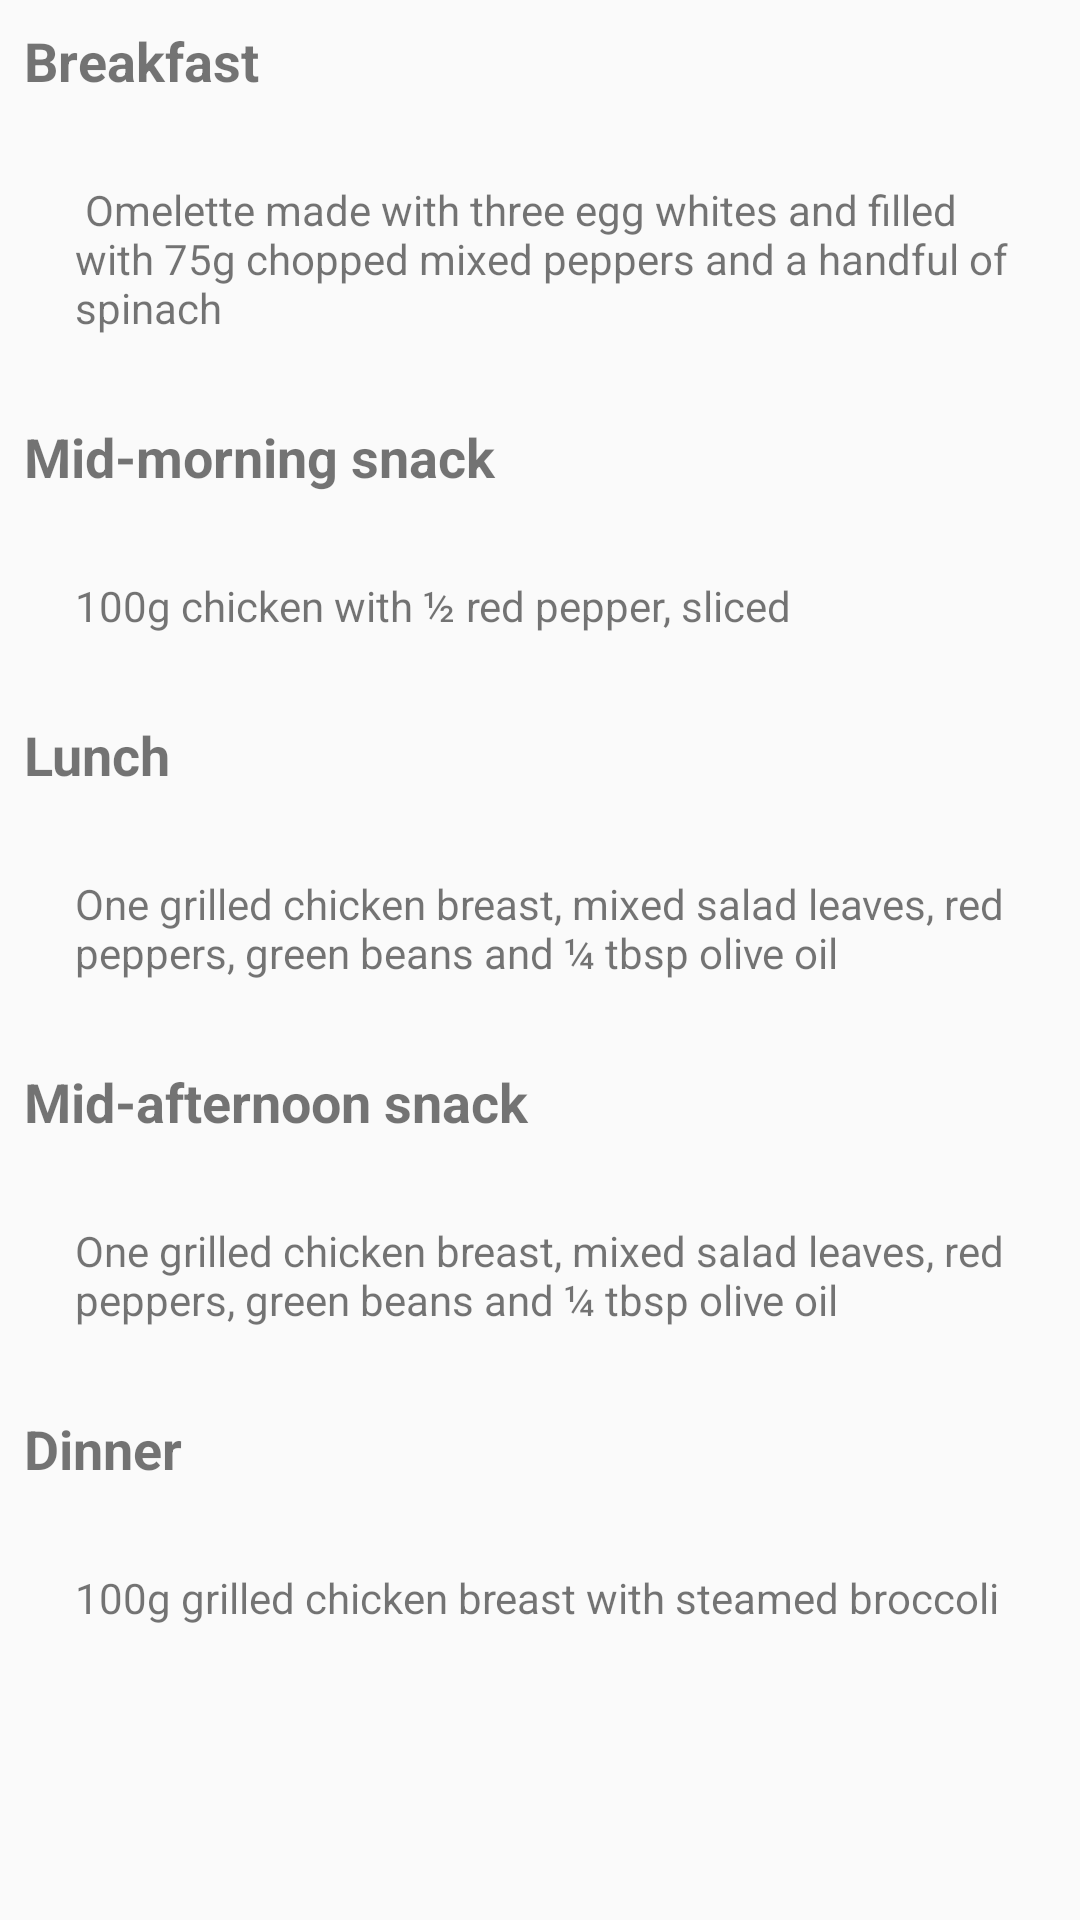

The Android layout XML behind this screen, and the referenced resources:
<!-- AndroidManifest.xml: application theme AppTheme -->
<!-- res/layout/fragment_monday.xml -->
<android.support.v4.widget.NestedScrollView xmlns:android="http://schemas.android.com/apk/res/android"
    xmlns:tools="http://schemas.android.com/tools"
    android:layout_width="match_parent"
    android:layout_height="match_parent"
    tools:context="com.lifeplaytrip.fragment.MondayFragment">

    
    <LinearLayout
    android:layout_width="match_parent"
    android:layout_height="match_parent"
    android:orientation="vertical">

    <TextView
        android:layout_width="match_parent"
        android:layout_height="wrap_content"
        android:layout_margin="8dp"
        android:text="Breakfast"
        android:textSize="18sp"
        android:textStyle="bold" />

    <RelativeLayout
        android:id="@+id/breakfastLayout"
        android:layout_width="match_parent"
        android:layout_height="wrap_content"
        android:layout_margin="10dp"
        android:padding="10dp">

        <ImageView
            android:id="@+id/sign_image1"
            android:layout_width="wrap_content"
            android:layout_height="wrap_content"
            android:background="@drawable/greentick" />

        <TextView
            android:id="@+id/sign_image1_text"
            android:layout_width="wrap_content"
            android:layout_height="wrap_content"
            android:layout_marginLeft="5dp"
            android:layout_toRightOf="@+id/sign_image1"
            android:text=" Omelette made with three egg whites and filled with 75g chopped mixed peppers and a handful of spinach" />

    </RelativeLayout>

    <TextView
        android:layout_width="match_parent"
        android:layout_height="wrap_content"
        android:layout_margin="8dp"
        android:text="Mid-morning snack"
        android:textSize="18sp"
        android:textStyle="bold" />

    <RelativeLayout
        android:id="@+id/midmrngfastLayout"
        android:layout_width="match_parent"
        android:layout_height="wrap_content"
        android:layout_margin="10dp"
        android:padding="10dp">

        <ImageView
            android:id="@+id/mid_image"
            android:layout_width="wrap_content"
            android:layout_height="wrap_content"
            android:background="@drawable/greentick" />

        <TextView
            android:id="@+id/mid_image_text"
            android:layout_width="wrap_content"
            android:layout_height="wrap_content"
            android:layout_marginLeft="5dp"
            android:layout_toRightOf="@+id/mid_image"
            android:text="100g chicken with ½ red pepper, sliced" />


    </RelativeLayout>

    <TextView
        android:layout_width="match_parent"
        android:layout_height="wrap_content"
        android:layout_margin="8dp"
        android:text="Lunch"
        android:textSize="18sp"
        android:textStyle="bold" />

    <RelativeLayout
        android:id="@+id/lunchfastLayout"
        android:layout_width="match_parent"
        android:layout_height="wrap_content"
        android:layout_margin="10dp"
        android:padding="10dp">

        <ImageView
            android:id="@+id/lunch_image"
            android:layout_width="wrap_content"
            android:layout_height="wrap_content"
            android:background="@drawable/greentick" />

        <TextView
            android:id="@+id/lunch_image_text"
            android:layout_width="wrap_content"
            android:layout_height="wrap_content"
            android:layout_marginLeft="5dp"
            android:layout_toRightOf="@+id/lunch_image"
            android:text="One grilled chicken breast, mixed salad leaves, red peppers, green beans and ¼ tbsp olive oil" />


    </RelativeLayout>

    <TextView
        android:layout_width="match_parent"
        android:layout_height="wrap_content"
        android:layout_margin="8dp"
        android:text="Mid-afternoon snack"
        android:textSize="18sp"
        android:textStyle="bold" />

    <RelativeLayout
        android:id="@+id/mid_afternoonLayout"
        android:layout_width="match_parent"
        android:layout_height="wrap_content"
        android:layout_margin="10dp"
        android:padding="10dp">

        <ImageView
            android:id="@+id/mid_afternoon_image"
            android:layout_width="wrap_content"
            android:layout_height="wrap_content"
            android:background="@drawable/greentick" />

        <TextView
            android:id="@+id/mid_afternoon_image_text"
            android:layout_width="wrap_content"
            android:layout_height="wrap_content"
            android:layout_marginLeft="5dp"
            android:layout_toRightOf="@+id/mid_afternoon_image"
            android:text="One grilled chicken breast, mixed salad leaves, red peppers, green beans and ¼ tbsp olive oil" />


    </RelativeLayout>

    <TextView
        android:layout_width="match_parent"
        android:layout_height="wrap_content"
        android:layout_margin="8dp"
        android:text="Dinner"
        android:textSize="18sp"
        android:textStyle="bold" />

    <RelativeLayout
        android:id="@+id/dinnerLayout"
        android:layout_width="match_parent"
        android:layout_height="wrap_content"
        android:layout_margin="10dp"
        android:padding="10dp">

        <ImageView
            android:id="@+id/dinner_image"
            android:layout_width="wrap_content"
            android:layout_height="wrap_content"
            android:background="@drawable/greentick" />

        <TextView
            android:id="@+id/dinner_image_text"
            android:layout_width="wrap_content"
            android:layout_height="wrap_content"
            android:layout_marginLeft="5dp"
            android:layout_toRightOf="@+id/dinner_image"
            android:text="100g grilled chicken breast with steamed broccoli" />


    </RelativeLayout>
</LinearLayout>
</android.support.v4.widget.NestedScrollView>
<!-- resources referenced by this layout -->
<resources>
  <style name="AppTheme" parent="Theme.AppCompat.Light.DarkActionBar">
          
          <item name="colorPrimary">@color/colorPrimary</item>
          <item name="colorPrimaryDark">@color/colorPrimaryDark</item>
          <item name="colorAccent">@color/colorAccent</item>
      </style>
  <color name="colorPrimary">#FF6AB36D</color>
  <color name="colorPrimaryDark">#303F9F</color>
  <color name="colorAccent">#FF4081</color>
</resources>
